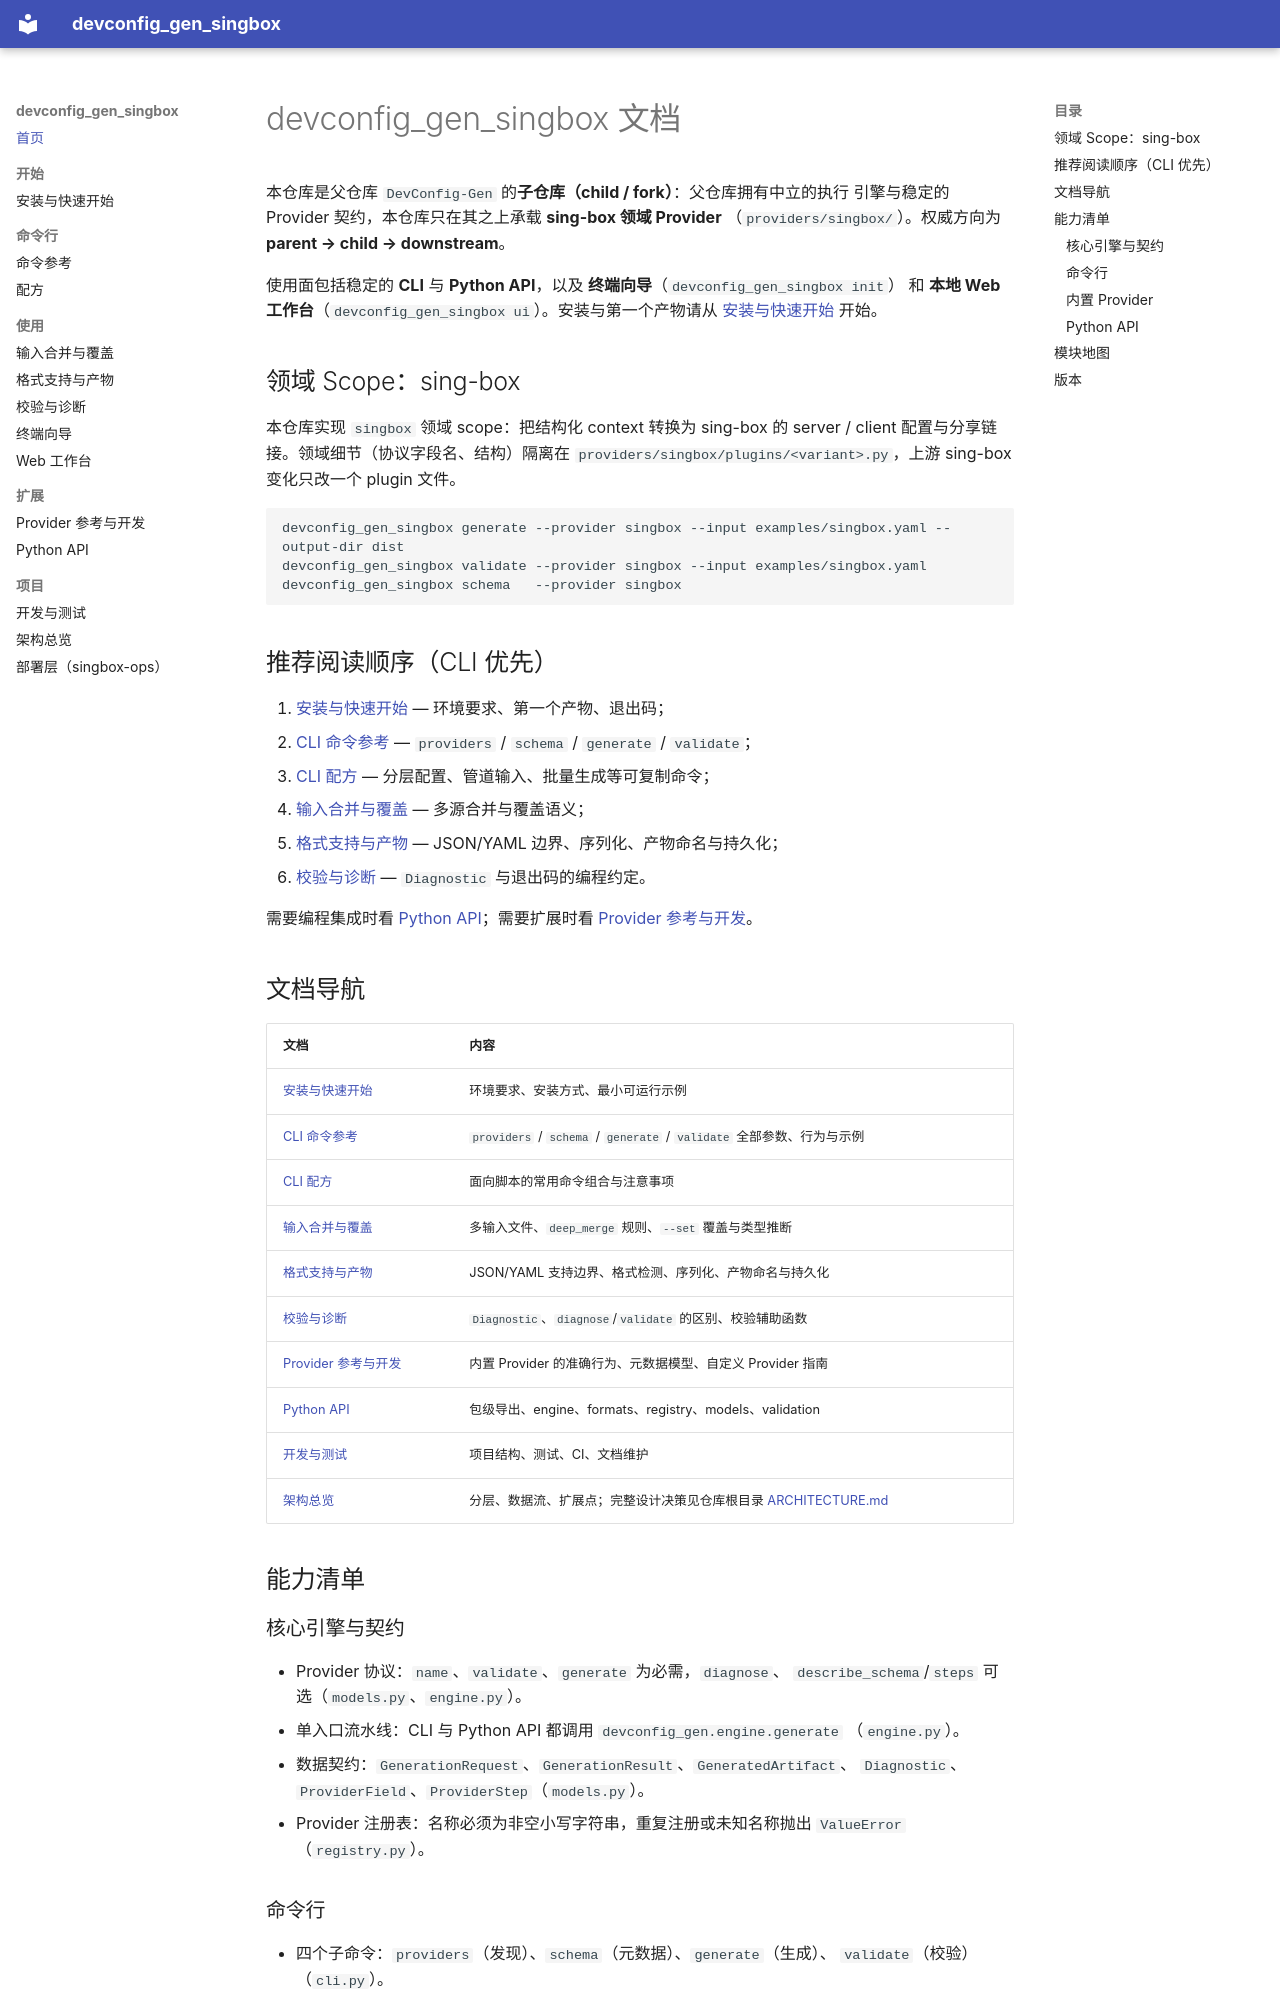

repository: henryliu443/devconfig_gen_singbox · page: index.html · generator: mkdocs

# devconfig_gen_singbox 文档

本仓库是父仓库 `DevConfig-Gen` 的**子仓库（child / fork）**：父仓库拥有中立的执行
引擎与稳定的 Provider 契约，本仓库只在其之上承载 **sing-box 领域 Provider**
（`providers/singbox/`）。权威方向为 **parent → child → downstream**。

使用面包括稳定的 **CLI** 与 **Python API**，以及 **终端向导**（`devconfig_gen_singbox init`）
和 **本地 Web 工作台**（`devconfig_gen_singbox ui`）。安装与第一个产物请从
[安装与快速开始](getting-started.md) 开始。

## 领域 Scope：sing-box

本仓库实现 `singbox` 领域 scope：把结构化 context 转换为 sing-box 的
server / client 配置与分享链接。领域细节（协议字段名、结构）隔离在
`providers/singbox/plugins/<variant>.py`，上游 sing-box 变化只改一个 plugin 文件。

```bash
devconfig_gen_singbox generate --provider singbox --input examples/singbox.yaml --output-dir dist
devconfig_gen_singbox validate --provider singbox --input examples/singbox.yaml
devconfig_gen_singbox schema   --provider singbox
```

## 推荐阅读顺序（CLI 优先）

1. [安装与快速开始](getting-started.md) — 环境要求、第一个产物、退出码；
2. [CLI 命令参考](cli.md) — `providers` / `schema` / `generate` / `validate`；
3. [CLI 配方](cli-cookbook.md) — 分层配置、管道输入、批量生成等可复制命令；
4. [输入合并与覆盖](input-and-merge.md) — 多源合并与覆盖语义；
5. [格式支持与产物](formats.md) — JSON/YAML 边界、序列化、产物命名与持久化；
6. [校验与诊断](validation.md) — `Diagnostic` 与退出码的编程约定。

需要编程集成时看 [Python API](python-api.md)；需要扩展时看
[Provider 参考与开发](providers.md)。

## 文档导航

| 文档 | 内容 |
| --- | --- |
| [安装与快速开始](getting-started.md) | 环境要求、安装方式、最小可运行示例 |
| [CLI 命令参考](cli.md) | `providers` / `schema` / `generate` / `validate` 全部参数、行为与示例 |
| [CLI 配方](cli-cookbook.md) | 面向脚本的常用命令组合与注意事项 |
| [输入合并与覆盖](input-and-merge.md) | 多输入文件、`deep_merge` 规则、`--set` 覆盖与类型推断 |
| [格式支持与产物](formats.md) | JSON/YAML 支持边界、格式检测、序列化、产物命名与持久化 |
| [校验与诊断](validation.md) | `Diagnostic`、`diagnose`/`validate` 的区别、校验辅助函数 |
| [Provider 参考与开发](providers.md) | 内置 Provider 的准确行为、元数据模型、自定义 Provider 指南 |
| [Python API](python-api.md) | 包级导出、engine、formats、registry、models、validation |
| [开发与测试](development.md) | 项目结构、测试、CI、文档维护 |
| [架构总览](architecture.md) | 分层、数据流、扩展点；完整设计决策见仓库根目录 [ARCHITECTURE.md](https://github.com/henryliu443/devconfig_gen_singbox/blob/main/ARCHITECTURE.md) |

## 能力清单

### 核心引擎与契约

- Provider 协议：`name`、`validate`、`generate` 为必需，`diagnose`、
  `describe_schema`/`steps` 可选（`models.py`、`engine.py`）。
- 单入口流水线：CLI 与 Python API 都调用 `devconfig_gen.engine.generate`
  （`engine.py`）。
- 数据契约：`GenerationRequest`、`GenerationResult`、`GeneratedArtifact`、
  `Diagnostic`、`ProviderField`、`ProviderStep`（`models.py`）。
- Provider 注册表：名称必须为非空小写字符串，重复注册或未知名称抛出
  `ValueError`（`registry.py`）。
